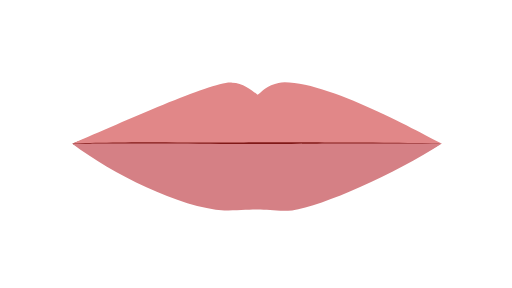
t = 0.00 s
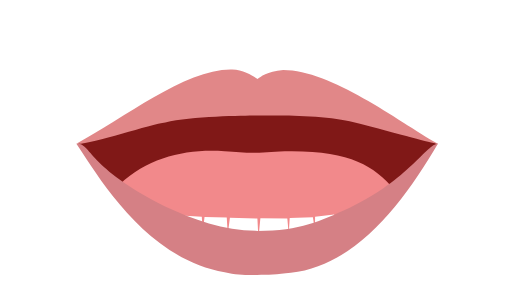
t = 1.79 s
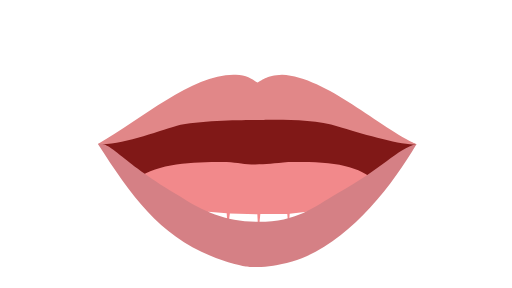
t = 3.21 s
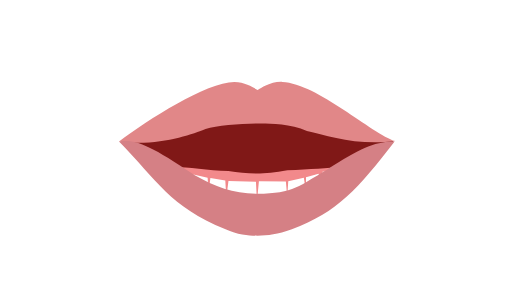
t = 5.00 s
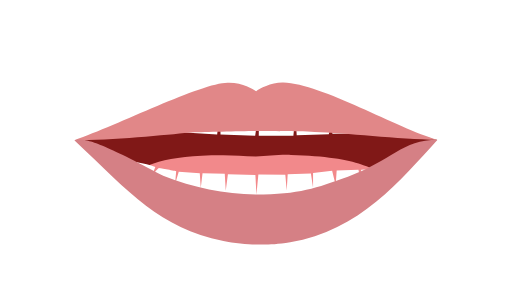
t = 6.79 s
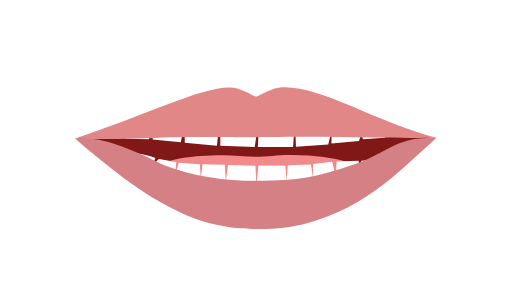
t = 8.21 s

The animated SVG that drew these frames (rendered in a browser with its animation timeline set to each time). Animation: 6 SMIL elements (animate=6); frames cover the first 8.21 s, repeats indefinitely.

<?xml version="1.0" encoding="UTF-8"?>
<!--Animatation of all 21 mouth shapes in a single svg file-->
<!--Multiple shapes require the values attribute where each vector ends off with a ';'-->
<svg id="viseme_01" xmlns="http://www.w3.org/2000/svg" version="1.1" xmlns:xlink="http://www.w3.org/1999/xlink" x="0px" y="0px"
viewBox="0 0 1920 1080">
    <path id="Inner_Mouth" data-name="Inner Mouth" fill="#801817">
        <animate 
        attributeName="d"
        values="M271.38,539.02c18.83-3.61,304.45-136.48,672.5-136.48s647.12,134.29,709.9,135.24c-57.17,38.61-369.63,199.09-689.95,199.09-276.11,0-605.83-149.77-692.46-197.84Z;
        M293.16,539.68c15.9-8.39,304.71-158.04,672.77-158.04s614.64,137.87,674.46,156.92c-49.1,47.51-365.38,407.85-685.7,407.85-276.11,0-555.57-290.04-661.53-406.72Z;
        M286.24,540.31c42.25-12.25,315.1-161.41,683.15-161.41s614.11,143.46,673.93,162.5c-49.1,47.51-364.85,402.26-685.17,402.26-276.11,0-565.96-286.67-671.92-403.35Z;
        M626.96,541.68c6.98-5.09,182.54-121.97,344.16-121.97s314.81,108.73,341.08,120.28c-21.56,28.81-205.35,222.18-346.01,222.18-121.25,0-292.7-149.74-339.23-220.5Z;
        M294,523.3c107.23-22.98,303.83-145.25,671.88-145.25s573.86,135.7,674.71,141.77c-49.1,47.51-366.78,366.54-687.1,366.54-276.11,0-523.15-269.11-659.49-363.06Z;
        M288.57,527.01c30.64-7.83,303.15-135.08,671.2-135.08s619.44,125.41,678.5,133.98c-57.17,38.61-356.03,340.41-676.35,340.41-276.11,0-594.03-286.53-673.35-339.3Z;
        M289.45,517.21c115.64-19.44,304.71-137.16,672.77-137.16s544.83,116.7,658.7,135.08c-61.79,43.67-362.91,283.4-683.23,283.4-276.11,0-516.77-187.4-648.23-281.32Z;
        M621.59,519.04c6.98-5.09,175.27-123.85,336.89-123.85s301.7,112.48,327.97,124.03c-21.56,28.81-192.24,218.43-332.9,218.43-121.25,0-285.43-147.85-331.96-218.61Z;
        M444,520.48c30.64-7.83,146.52-139.72,514.57-139.72s460.77,139.42,523.55,140.37c-57.17,38.61-201.76,301.28-522.08,301.28-276.11,0-387.71-221.24-516.05-301.92Z;
        M284.69,526.4c15.9-8.39,300.2-178.47,668.25-178.47s658.08,176.28,678.98,177.35c-10.96,11.08-253.65,431.98-677.33,425.97-423.69-6.01-657.02-409.08-669.89-424.84Z;
        M617.38,518.45c6.98-5.09,182.54-121.97,344.16-121.97s314.81,108.73,341.08,120.28c-21.56,28.81-205.35,222.18-346.01,222.18-121.25,0-292.7-149.74-339.23-220.5Z;
        M278.8,525.25c113.82-21.51,306.16-177.85,674.21-177.85s617.11,166.69,686.76,176.39c-38.35,36.01-261.43,432.93-685.11,426.92-423.69-6.01-653.27-405.78-675.86-425.46Z;
        M283.37,523.08c113.82-21.51,342.61-162.9,710.66-162.9s571.35,153.03,641,162.73c-38.35,36.01-215.63,258.52-639.32,252.51-423.69-6.01-666.97-230.67-712.34-252.34Z;
        M606.97,511.28c7.29-5.31,190.5-127.28,359.17-127.28s328.54,113.48,355.95,125.53c-22.5,30.06-214.3,231.87-361.1,231.87-126.54,0-305.46-156.28-354.02-230.11Z;
        M385.58,488.19c30.64-7.83,208.82-134.89,576.87-134.89s493.11,129.69,555.89,130.63c-57.17,38.61-235.57,311.01-555.89,311.01-276.11,0-448.53-226.07-576.87-306.76Z;
        M297.53,492.37c130.98-18.13,292.47-109.75,660.52-109.75s609.22,114.05,630.11,115.11c-10.96,11.08-197.2,225.84-620.89,219.83-423.69-6.01-591.88-185.62-669.75-225.19Z;
        M626.6,524.88c6.98-5.09,175.27-123.85,336.89-123.85s301.7,112.48,327.97,124.03c-21.56,28.81-192.24,218.43-332.9,218.43-121.25,0-285.43-147.85-331.96-218.61Z;
        M274.69,521.84c30.64-7.83,319.3-135.08,687.35-135.08s619.44,125.41,678.5,133.98c-57.17,38.61-356.03,340.41-676.35,340.41-276.11,0-610.18-286.54-689.5-339.31Z;
        M273.58,505.49c29.99-3.37,324.03-77.01,684.35-77.01s597.76,76.97,655.58,80.66c-55.97,16.64-338.97,141.34-652.56,141.34-270.3,0-609.72-122.26-687.37-144.99Z;
        M302.95,539.74c30.64-7.83,289.82-128.89,657.87-128.89s617.11,120.69,679.89,121.63c-57.17,38.61-359.57,320.01-679.89,320.01-276.11,0-529.53-232.07-657.87-312.76Z;
        M264.2,519.04c113.82-21.51,327.34-178.39,695.39-178.39s631.11,167.69,700.76,177.39c-38.35,36.01-275.43,431.93-699.11,425.92-423.69-6.01-674.45-405.25-697.04-424.92Z;
        M254.45,543.21c92.94-16.34,339.05-88.85,707.11-88.85s638.43,75.06,710.43,89.16c-43.4,14.73-285.1,183.88-708.78,181.18-423.69-2.69-686.16-172.68-708.75-181.5Z"
        dur="30s"
        keyTimes="0;0.0476;0.0952;0.1429;0.1905;0.2381;0.2857;0.3333;0.3810;0.4286;0.4762;0.5238;0.5714;0.6190;0.6667;0.7143;0.7619;0.8095;0.8571;0.9048;0.9524;1"
        keySplines="0.5 0 0.5 1; 0.5 0 0.5 1; 0.5 0 0.5 1; 0.5 0 0.5 1; 0.5 0 0.5 1; 0.5 0 0.5 1; 0.5 0 0.5 1; 0.5 0 0.5 1; 0.5 0 0.5 1; 0.5 0 0.5 1; 0.5 0 0.5 1; 0.5 0 0.5 1; 0.5 0 0.5 1; 0.5 0 0.5 1; 0.5 0 0.5 1; 0.5 0 0.5 1; 0.5 0 0.5 1; 0.5 0 0.5 1; 0.5 0 0.5 1; 0.5 0 0.5 1; 0.5 0 0.5 1;"
        repeatCount="indefinite"
        fill="freeze"
        />
    </path>
    <path id="Tongue" data-name="Tongue" fill="#f2898b">
        <animate 
        attributeName="d"
        values="M471.71,620.3c71.18-51.16,151.79-58.27,369.96-57.62,41.87.13,77.79,4.43,122.4,4.43s76.83-7.2,131.38-5.79c260.43,6.73,303.4,15.15,366.64,58.98-52.12,36.8-315.43,153.6-498.02,151.66-182.6-1.94-469.13-125.02-492.36-151.66Z;
        M449.09,689.8c119.04-110.2,253.68-137.96,392.43-125.02,41.69,3.89,69.26,4.99,113.87,4.99s76.81-5.46,131.38-5.79c225.87-1.34,317.02,56.12,390.23,141.91-52.12,36.8-331.2,215.64-513.79,213.7-182.6-1.94-490.89-203.15-514.13-229.79Z;
        M446.96,696.4c84.77-82.72,246.64-122.55,396.26-122.45,47.51.03,68.79,7.92,113.4,7.92s76.81-5.46,131.38-5.79c225.87-1.34,317.02,56.12,390.23,141.91-52.12,36.8-331.2,215.64-513.79,213.7-182.6-1.94-494.25-208.65-517.48-235.29Z;
        M681.34,623.64c18.38-17.62,162.79,75.98,187.66,84.38,29.87,10.09,62.06,14.04,88.57,14.04s60.8-.37,101.39-18.76c37.51-16.98,170.04-104.94,184.74-83.63-47.49,40.73-104.78,183.62-287.37,181.68-182.6-1.94-251.74-151.06-274.98-177.7Z;
        M474.6,662.21c71.18-51.16,150.71-87.56,368.88-86.9,41.87.13,77.79,4.43,122.4,4.43s76.83-7.2,131.38-5.79c260.43,6.73,318.24,55.06,381.49,98.89-52.12,36.8-306.39,208.15-488.98,206.21-182.6-1.94-491.95-190.2-515.18-216.84Z;
        M466.19,671.54c71.18-51.16,150.71-87.56,368.88-86.9,41.87.13,77.79,4.43,122.4,4.43s76.83-7.2,131.38-5.79c260.43,6.73,318.24,55.06,381.49,98.89-52.12,36.8-306.39,208.15-488.98,206.21-182.6-1.94-491.95-190.2-515.18-216.84Z;
        M576.45,633.53c71.18-51.16,190.98-50.38,252.17-51.91,41.86-1.05,88.26,5.62,132.87,5.62s76.81-7.15,131.38-7.15c168,0,229.28,35.23,300.77,68.94-52.12,36.8-249.56,145.18-432.15,143.24-182.6-1.94-361.81-132.09-385.04-158.73Z;
        M680.85,568.21c18.38-17.62,162.79,75.98,187.66,84.38,29.87,10.09,62.06,14.04,88.57,14.04s60.8-.37,101.39-18.76c37.51-16.98,170.04-104.94,184.74-83.63-47.49,40.73-104.78,183.62-287.37,181.68-182.6-1.94-251.74-151.06-274.98-177.7Z;
        M612,654.4c67.07-65.45,149.91-97.44,267.98-106.08,36.77-2.69,51.43-2.05,86.73-2.05s57.62-.07,102.21,3.58c178.12,14.58,178.04,64.34,244.43,129.02-41.24,29.12-196.47,127.32-340.94,125.79-144.48-1.53-342.02-129.19-360.4-150.26Z;
        M439.87,674.29c106.15-89.72,263.77-121.72,403.34-118.34,51.42,1.24,72.21,8.37,120.85,8.37s94.98-10.04,143.66-8.35c231.27,8.01,278.48,58.97,369.96,148.1-56.83,40.13-306.71,221.55-505.8,219.44-199.1-2.12-506.68-220.16-532.01-249.21Z;
        M684.02,597.85c18.38-17.62,162.79,75.98,187.66,84.38,29.87,10.09,62.06,14.04,88.57,14.04s60.8-.37,101.39-18.76c37.51-16.98,170.04-104.94,184.74-83.63-47.49,40.73-104.78,183.62-287.37,181.68-182.6-1.94-251.74-151.06-274.98-177.7Z;
        M453.09,662.19c71.18-51.16,160.72-107.44,378.89-106.78,41.87.13,87.43,8.36,132.04,8.36s80.39-8.36,131.79-8.37c260.51-.03,303.03,84.4,366.27,128.23-52.12,36.8-308.11,252.66-490.7,250.72-182.6-1.94-463.15-202.72-518.3-272.17Z;
        M554.7,630.79c49.79-54.13,242.56-55.46,301.45-54.34,42.72.81,67.21,8.35,102.51,8.35s118.47-8.35,145.68-8.35c144.83,0,250.03,24.47,296.49,66.34-41.24,29.12-292,201.94-436.47,200.4-144.48-1.53-391.27-191.33-409.66-212.4Z;
        M694.98,606.2c27.38-19.92,130.62-92.37,168.32-108.77,30.16-13.13,62.54-19.74,89.05-19.74s59.69,2.36,101.39,18.07c47.35,17.84,148.91,105.31,163.6,126.61-47.49,40.73-83.65,127.26-266.24,125.32-182.6-1.94-232.88-114.84-256.12-141.48Z;
        M536.32,594.9c67.07-65.45,217.42-129.6,335.49-138.24,36.77-2.69,56.62,0,91.91,0s66.16,1.39,110.81,4.34c131.23,8.68,267.06,92.94,338.81,154.98-41.24,29.12-302.08,142.47-446.55,140.94-144.48-1.53-412.08-140.94-430.47-162.01Z;
        M493.16,566.19c94.74-79.44,275.16-91.9,355.16-91.57,36.86.15,83.17,11.91,118.47,11.91s54.66-8.71,99.41-8.43c110.98.71,279.83-1.44,354.72,94.9-41.24,29.12-315.03,146.22-459.5,144.69-144.48-1.53-449.87-130.42-468.26-151.5Z;
        M713.45,533.5c27.38-19.92,130.62-92.37,168.32-108.77,30.16-13.13,62.54-19.74,89.05-19.74s59.69,2.36,101.39,18.07c47.35,17.84,148.91,105.31,163.6,126.61-47.49,40.73-83.65,127.26-266.24,125.32-182.6-1.94-232.88-114.84-256.12-141.48Z;
        M488.17,590.44c-7-61.01,216.19-70.09,287.13-75.82,54.34-4.39,144.06-4.6,191.49-4.6s99.5,2.49,174.13,11.74c84.73,10.51,286.98,26.04,289.48,78.55,0,48.59-157.13,74.57-483.88,73.42-326.77-1.14-453.08-44.23-458.34-83.31Z;
        M464.91,572.82c71.18-51.16,151.79-2.27,369.96-1.62,41.87.13,77.79,4.43,122.4,4.43s76.83-7.2,131.38-5.79c260.43,6.73,303.4-40.85,366.64,2.98-52.12,36.8-315.43,99.6-498.02,97.66-182.6-1.94-469.13-71.02-492.36-97.66Z;
        M535.84,635.45c67.07-65.45,217.42-129.6,335.49-138.24,36.77-2.69,56.62,0,91.91,0s66.16,1.39,110.81,4.34c131.23,8.68,267.06,92.94,338.81,154.98-41.24,29.12-302.08,142.47-446.55,140.94-144.48-1.53-412.08-140.94-430.47-162.01Z;
        M503.66,688.45c71.18-51.16,118-197.3,334.89-215.78,41.72-3.55,87.43,8.36,132.04,8.36s80.73-14.28,131.79-8.37c259.72,30.04,271.03,184.4,334.27,228.23-52.12,36.8-276.11,228.66-458.7,226.72-182.6-1.94-419.15-169.72-474.3-239.17Z;
        M471.71,620.3c71.18-51.16,151.79-58.27,369.96-57.62,41.87.13,77.79,4.43,122.4,4.43s76.83-7.2,131.38-5.79c260.43,6.73,303.4,15.15,366.64,58.98-52.12,36.8-315.43,153.6-498.02,151.66-182.6-1.94-469.13-125.02-492.36-151.66Z"
        dur="30s"
        keyTimes="0;0.0476;0.0952;0.1429;0.1905;0.2381;0.2857;0.3333;0.3810;0.4286;0.4762;0.5238;0.5714;0.6190;0.6667;0.7143;0.7619;0.8095;0.8571;0.9048;0.9524;1"
        keySplines="0.5 0 0.5 1; 0.5 0 0.5 1; 0.5 0 0.5 1; 0.5 0 0.5 1; 0.5 0 0.5 1; 0.5 0 0.5 1; 0.5 0 0.5 1; 0.5 0 0.5 1; 0.5 0 0.5 1; 0.5 0 0.5 1; 0.5 0 0.5 1; 0.5 0 0.5 1; 0.5 0 0.5 1; 0.5 0 0.5 1; 0.5 0 0.5 1; 0.5 0 0.5 1; 0.5 0 0.5 1; 0.5 0 0.5 1; 0.5 0 0.5 1; 0.5 0 0.5 1; 0.5 0 0.5 1;"
        repeatCount="indefinite"
        fill="freeze"/>
    </path>
    <path id="Lower_Teeth" data-name="Lower Teeth" fill="#FFF">
        <animate 
        attributeName="d"
        values="M519.21,558.26c25.7,5.11,49.19,10.04,69.11,17.7-6.3,15.57-11.37,27.47-13.62,36.09,11.37-14.32,14.1-21.44,26.72-31.66,3.21.12,65.01,11.73,65.01,11.73l-4.24,48.52,13.83-46.34,78.92,5.08,3.69,55.2,6.64-54.47,83.34,1.45,3.69,63.91,8.11-62.46,103.08,2.91,3.85,73.36,7.32-74.81,101.09.72,5.16,58.83,3.69-60.28,87.02-2.9,8.11,53.02v-55.2l71.54-7.99,13.28,53.74,3.69-55.2,81.87-2.18,5.9,33.05,4.43-33.77,58.27-3.63s5.91,15,11.6,34.6c-201.11,94.15-319.22,139.7-462.57,139.7-143.35,0-290.24-61.11-468.62-160.71,10.64-17.52,20.09-38.01,20.09-38.01Z;
        M520.67,766.75c25.7,5.11,49.19,10.04,69.11,17.7-6.3,15.57-11.37,27.47-13.62,36.09,11.37-14.32,14.1-21.44,26.72-31.66,3.21.12,65.01,11.73,65.01,11.73l-4.24,48.52,13.83-46.34,78.92,5.08,3.69,55.2,6.64-54.47,83.34,1.45,3.69,63.91,8.11-62.46,103.08,2.91,3.85,73.36,7.32-74.81,101.09.72,5.16,58.83,3.69-60.28,87.02-2.9,8.11,53.02v-55.2l71.54-7.99,13.28,53.74,3.69-55.2,81.87-2.18,5.9,33.05,4.43-33.77,58.27-3.63s5.91,15,11.6,34.6c-201.11,94.15-319.22,139.7-462.57,139.7-143.35,0-290.24-61.11-468.62-160.71,10.64-17.52,20.09-38.01,20.09-38.01Z;
        M521.82,788.07c25.7,5.11,49.19,10.04,69.11,17.7-6.3,15.57-11.37,27.47-13.62,36.09,11.37-14.32,14.1-21.44,26.72-31.66,3.21.12,65.01,11.73,65.01,11.73l-4.24,48.52,13.83-46.34,78.92,5.08,3.69,55.2,6.64-54.47,83.34,1.45,3.69,63.91,8.11-62.46,103.08,2.91,3.85,73.36,7.32-74.81,101.09.72,5.16,58.83,3.69-60.28,87.02-2.9,8.11,53.02v-55.2l71.54-7.99,13.28,53.74,3.69-55.2,81.87-2.18,5.9,33.05,4.43-33.77,58.27-3.63s1.41-.31,7.11,19.3c-201.11,94.15-314.72,155-458.07,155-143.35,0-279.93-67.66-458.31-167.26,10.64-17.52,9.77-31.46,9.77-31.46Z;
        M710.7,624.15c19.66,12.51,14.04,9.96,29.19,22.04-6.3,15.57-9.67,21.85-11.92,30.47,11.37-14.32,12.4-15.82,25.03-26.04,3.21.12,18.21,11.57,18.21,11.57l-4.24,48.52,13.83-46.34,27.18,19.78,3.69,55.2,6.64-54.47,28.64,17.99,3.69,63.91,8.11-62.46,103.08,2.91,3.85,73.36,7.32-74.81,101.09.72,5.16,58.83,3.69-60.28,29.95-23.07,8.11,53.02v-55.2l22.98-17.1,8.57,42.07,3.69-55.2,22.61-15.37,5.9,33.05,4.43-33.77,28.89-14.08s1.41-.31,7.11,19.3c-56.17,76.21-115.74,171.72-259.09,171.72-143.35,0-180.5-61.48-274.02-158.45,10.64-17.52,18.64-27.83,18.64-27.83Z;
        M513.45,608.26c25.7,5.11,49.19,10.04,69.11,17.7-6.3,15.57-11.37,27.47-13.62,36.09,11.37-14.32,14.1-21.44,26.72-31.66,3.21.12,65.01,11.73,65.01,11.73l-4.24,48.52,13.83-46.34,78.92,5.08,3.69,55.2,6.64-54.47,83.34,1.45,3.69,63.91,8.11-62.46,103.08,2.91,3.85,73.36,7.32-74.81,101.09.72,5.16,58.83,3.69-60.28,87.02-2.9,8.11,53.02v-55.2l71.54-7.99,13.28,53.74,3.69-55.2,81.87-2.18,5.9,33.05,4.43-33.77,58.27-3.63s5.91,15,11.6,34.6c-201.11,94.15-319.22,139.7-462.57,139.7-143.35,0-290.24-61.11-468.62-160.71,10.64-17.52,20.09-38.01,20.09-38.01Z;
        M513.45,608.26c25.7,5.11,49.19,10.04,69.11,17.7-6.3,15.57-11.37,27.47-13.62,36.09,11.37-14.32,14.1-21.44,26.72-31.66,3.21.12,65.01,11.73,65.01,11.73l-4.24,48.52,13.83-46.34,78.92,5.08,3.69,55.2,6.64-54.47,83.34,1.45,3.69,63.91,8.11-62.46,103.08,2.91,3.85,73.36,7.32-74.81,101.09.72,5.16,58.83,3.69-60.28,87.02-2.9,8.11,53.02v-55.2l71.54-7.99,13.28,53.74,3.69-55.2,81.87-2.18,5.9,33.05,4.43-33.77,58.27-3.63s5.91,15,11.6,34.6c-201.11,94.15-319.22,139.7-462.57,139.7-143.35,0-290.24-61.11-468.62-160.71,10.64-17.52,20.09-38.01,20.09-38.01Z;
        M513.62,563.07c25.7,5.11,49.19,10.04,69.11,17.7-6.3,15.57-11.37,27.47-13.62,36.09,11.37-14.32,14.1-21.44,26.72-31.66,3.21.12,65.01,11.73,65.01,11.73l-4.24,48.52,13.83-46.34,78.92,5.08,3.69,55.2,6.64-54.47,83.34,1.45,3.69,63.91,8.11-62.46,103.08,2.91,3.85,73.36,7.32-74.81,101.09.72,5.16,58.83,3.69-60.28,87.02-2.9,8.11,53.02v-55.2l71.54-7.99,13.28,53.74,3.69-55.2,81.87-2.18,5.9,33.05,4.43-33.77,58.27-3.63s5.91,15,11.6,34.6c-201.11,94.15-319.22,139.7-462.57,139.7-143.35,0-290.24-61.11-468.62-160.71,10.64-17.52,20.09-38.01,20.09-38.01Z;
        M713.06,563.16c19.66,12.51,14.04,9.96,29.19,22.04-6.3,15.57-9.67,21.85-11.92,30.47,11.37-14.32,12.4-15.82,25.03-26.04,3.21.12,18.21,11.57,18.21,11.57l-4.24,48.52,13.83-46.34,27.18,19.78,3.69,55.2,6.64-54.47,28.64,17.99,3.69,63.91,8.11-62.46,103.08,2.91,3.85,73.36,7.32-74.81,101.09.72,5.16,58.83,3.69-60.28,29.95-23.07,8.11,53.02v-55.2l22.98-17.1,8.57,42.07,3.69-55.2,22.61-15.37,5.9,33.05,4.43-33.77,28.89-14.08s1.41-.31,7.11,19.3c-56.17,76.21-115.74,171.72-259.09,171.72-143.35,0-180.5-61.48-274.02-158.45,10.64-17.52,18.64-27.83,18.64-27.83Z;
        M606.89,635.5c25.7,5.11,30.64,12.26,50.55,19.91-6.3,15.57-8.47,30.7-10.72,39.32,11.37-14.32,22.61-27.57,35.23-37.79,3.21.12,47.49,17.36,47.49,17.36l-19.4,47.49,25.53-46.47,41.87,14.81-7.15,51.06,22.98-50.55,49.02,5.09,3.69,63.91,8.11-62.46,103.08,22.01,3.85,73.36,7.32-74.81,99.82-1.16,5.16,58.83,3.69-60.28,88.29-20.12,8.11,53.02v-55.2l49.82-15.98,17.87,45.96-7.15-51.06,33.7-19.31,18.89,34.63-13.79-37.79,34.72-16.85s26.98,24.82,32.68,44.43c-201.11,94.15-235.39,154.46-378.74,154.47-143.35,0-207.31-62.64-385.68-162.24,10.64-17.52,31.15-33.59,31.15-33.59Z;
        M515.18,788.96c25.7,5.11,49.19,10.04,69.11,17.7-6.3,15.57-11.37,27.47-13.62,36.09,11.37-14.32,14.1-21.44,26.72-31.66,3.21.12,65.01,11.73,65.01,11.73l-4.24,48.52,13.83-46.34,78.92,5.08,3.69,55.2,6.64-54.47,83.34,1.45,3.69,63.91,8.11-62.46,103.08,2.91,3.85,73.36,7.32-74.81,101.09.72,5.16,58.83,3.69-60.28,87.02-2.9,8.11,53.02v-55.2l71.54-7.99,13.28,53.74,3.69-55.2,81.87-2.18,5.9,33.05,4.43-33.77,58.27-3.63s-25.78,9.91-20.08,29.51c-201.11,94.15-287.53,144.79-430.89,144.79-143.35,0-279.93-67.66-458.31-167.26,10.64-17.52,9.77-31.46,9.77-31.46Z;
        M711.28,602.11c19.66,12.51,14.04,9.96,29.19,22.04-6.3,15.57-9.67,21.85-11.92,30.47,11.37-14.32,12.4-15.82,25.03-26.04,3.21.12,18.21,11.57,18.21,11.57l-4.24,48.52,13.83-46.34,27.18,19.78,3.69,55.2,6.64-54.47,28.64,17.99,3.69,63.91,8.11-62.46,103.08,2.91,3.85,73.36,7.32-74.81,101.09.72,5.16,58.83,3.69-60.28,29.95-23.07,8.11,53.02v-55.2l22.98-17.1,8.57,42.07,3.69-55.2,22.61-15.37,5.9,33.05,4.43-33.77,28.89-14.08s1.41-.31,7.11,19.3c-56.17,76.21-115.74,171.72-259.09,171.72-143.35,0-180.5-61.48-274.02-158.45,10.64-17.52,18.64-27.83,18.64-27.83Z;
        M515.25,772.34c25.7,5.11,49.19,10.04,69.11,17.7-6.3,15.57-11.37,27.47-13.62,36.09,11.37-14.32,14.1-21.44,26.72-31.66,3.21.12,65.01,11.73,65.01,11.73l-4.24,48.52,13.83-46.34,78.92,5.08,3.69,55.2,6.64-54.47,83.34,1.45,3.69,63.91,8.11-62.46,103.08,2.91,3.85,73.36,7.32-74.81,101.09.72,5.16,58.83,3.69-60.28,87.02-2.9,8.11,53.02v-55.2l71.54-7.99,13.28,53.74,3.69-55.2,81.87-2.18,5.9,33.05,4.43-33.77,58.27-3.63s-25.78,9.91-20.08,29.51c-201.11,94.15-287.53,144.79-430.89,144.79-143.35,0-279.93-67.66-458.31-167.26,10.64-17.52,9.77-31.46,9.77-31.46Z;
        M517.34,594.24c25.7,5.11,49.19,10.04,69.11,17.7-6.3,15.57-11.37,27.47-13.62,36.09,11.37-14.32,14.1-21.44,26.72-31.66,3.21.12,65.01,11.73,65.01,11.73l-4.24,48.52,13.83-46.34,78.92,5.08,3.69,55.2,6.64-54.47,83.34,1.45,3.69,63.91,8.11-62.46,103.08,2.91,3.85,73.36,7.32-74.81,101.09.72,5.16,58.83,3.69-60.28,87.02-2.9,8.11,53.02v-55.2l76.7-7.5,8.12,53.25,2.2-52.88,83.36-4.5,5.9,33.05,4.43-33.77,58.27-3.63s-25.78,9.91-20.08,29.51c-201.11,94.15-287.53,144.79-430.89,144.79-143.35,0-279.93-67.66-458.31-167.26,10.64-17.52,9.77-31.46,9.77-31.46Z;
        M713.62,630.09c19.66,12.51,14.04,9.96,29.19,22.04-6.3,15.57-9.67,21.85-11.92,30.47,11.37-14.32,12.4-15.82,25.03-26.04,3.21.12,18.21,11.57,18.21,11.57l-4.24,48.52,13.83-46.34,27.18,19.78,3.69,55.2,6.64-54.47,28.64,17.99,3.69,63.91,8.11-62.46,103.08,2.91,3.85,73.36,7.32-74.81,101.09.72,5.16,58.83,3.69-60.28,29.95-23.07,8.11,53.02v-55.2l22.98-17.1,8.57,42.07,3.69-55.2,22.61-15.37,5.9,33.05,4.43-33.77,28.89-14.08s1.41-.31,7.11,19.3c-56.17,76.21-115.74,171.72-259.09,171.72-143.35,0-180.5-61.48-274.02-158.45,10.64-17.52,18.64-27.83,18.64-27.83Z;
        M512.05,549.97c25.7,5.11,49.19,10.04,69.11,17.7-6.3,15.57-11.37,27.47-13.62,36.09,11.37-14.32,14.1-21.44,26.72-31.66,3.21.12,65.01,11.73,65.01,11.73l-4.24,48.52,13.83-46.34,78.92,5.08,3.69,55.2,6.64-54.47,83.34,1.45,3.69,63.91,8.11-62.46,103.08,2.91,3.85,73.36,7.32-74.81,101.09.72,5.16,58.83,3.69-60.28,87.02-2.9,8.11,53.02v-55.2l77.84-6.89,6.98,52.64,1.7-53.66,83.86-3.72,5.9,33.05,4.43-33.77,58.27-3.63s5.91,15,11.6,34.6c-201.11,94.15-319.22,139.7-462.57,139.7-143.35,0-290.24-61.11-468.62-160.71,10.64-17.52,20.09-38.01,20.09-38.01Z;
        M515.91,523.01c25.7,5.11,37.28,9,57.19,16.66-1.02,16.36,1.19,21.7-1.07,30.32,4.64-13.76,3.79-13.27,10.17-27.61,3.21.12,81.56,7.68,81.56,7.68l6.36,49.55,3.23-47.37,78.92,5.08,3.69,55.2,6.64-54.47,83.34,1.45,3.69,63.91,8.11-62.46,103.08,2.91,3.85,73.36,7.32-74.81,101.09.72,5.16,58.83,3.69-60.28,87.02-2.9,8.11,53.02v-55.2l71.54-7.99,13.28,53.74,3.69-55.2,81.87-2.18,5.9,33.05,4.43-33.77,73.37-21.75s-40.88,28.03-35.18,47.63c-201.11,94.15-287.53,144.79-430.89,144.79-143.35,0-279.93-67.66-458.31-167.26,8.16-17.39,9.14-24.65,9.14-24.65Z;
        M663.63,527.67c9.88,2.36,15.83,3.88,22.64,5.5-1.02,16.36,1.19,21.7-1.07,30.32,4.64-13.76,3.79-13.27,10.17-27.61,3.21.12,16.72,2.45,16.72,2.45l6.36,49.55,3.23-47.37,23.07,5.08,3.69,55.2,6.64-54.47,83.34,1.45,3.69,63.91,8.11-62.46,103.08,2.91,3.85,73.36,7.32-74.81,101.09.72,5.16,58.83,3.69-60.28,87.02-2.9,8.11,53.02v-55.2l28.75-2.57,7.24,54.41,3.69-55.2,22.11,4.72,5.9,33.05,4.43-33.77,22.82-9.96s-1.53,15.32-2.04,36.7c-35.23,43.47-161.53,130.94-304.88,130.94-143.35,0-124.69-51.27-303.07-150.87,8.16-17.39,9.14-24.65,9.14-24.65Z;
        M515.91,622.75c27.54,6.32,47.7,11.28,70.15,15.8-6.11,15.15-9.7,24.73-11.95,33.35,9-10.33,14.92-20.25,25.85-30.89,3.21.12,65.1,11.58,65.1,11.58l-3.13,41.52,12.72-39.34,78.92,5.08,3.69,55.2,6.64-54.47,83.34,1.45,3.69,63.91,8.11-62.46,103.08,2.91,3.85,73.36,7.32-74.81,101.09.72,5.16,58.83,3.69-60.28,87.02-2.9,8.11,53.02v-55.2l77.58-8.66,7.24,54.41,3.69-55.2,81.87-2.18,5.9,33.05,4.43-33.77,73.37-21.75s7.97,21.31,13.67,40.91c-201.11,94.15-336.38,151.51-479.73,151.51-143.35,0-285.38-69.96-463.76-169.55,8.16-17.39,13.3-25.14,13.3-25.14Z;
        M506.41,535.71c27.54,4.56,47.7,8.15,70.15,11.41-6.11,10.94-9.7,17.86-11.95,24.08,9-7.46,14.92-14.62,25.85-22.31,3.21.09,65.1,8.36,65.1,8.36l-3.13,29.98,12.72-28.41,78.92,3.67,3.69,39.86,6.64-39.33,83.34,1.05,3.69,46.15,8.11-45.1,103.08,2.1,3.85,52.97,7.32-54.02,101.09.52,5.16,42.48,3.69-43.53,87.02-2.09,8.11,38.29v-39.86l77.58-6.26,7.24,39.29,3.69-39.86,81.87-1.57,5.9,23.87,4.43-24.38,73.37-15.71s7.97,15.39,13.67,29.54c-201.11,67.99-336.38,109.4-479.73,109.4-143.35,0-285.38-50.52-463.76-122.43,8.16-12.56,13.3-18.16,13.3-18.16Z;
        M509.04,621.23c27.54,6.32,47.7,11.28,70.15,15.8-6.11,15.15-9.7,24.73-11.95,33.35,9-10.33,14.92-20.25,25.85-30.89,3.21.12,65.1,11.58,65.1,11.58l-3.13,41.52,12.72-39.34,78.92,5.08,3.69,55.2,6.64-54.47,83.34,1.45,3.69,63.91,8.11-62.46,103.08,2.91,3.85,73.36,7.32-74.81,101.09.72,5.16,58.83,3.69-60.28,87.02-2.9,8.11,53.02v-55.2l77.58-8.66,7.24,54.41,3.69-55.2,81.87-2.18,5.9,33.05,4.43-33.77,73.37-21.75s7.97,21.31,13.67,40.91c-201.11,94.15-336.38,151.51-479.73,151.51-143.35,0-285.38-69.96-463.76-169.55,8.16-17.39,13.3-25.14,13.3-25.14Z;
        M520.37,735.66c27.54,6.32,47.7,11.28,70.15,15.8-6.11,15.15-9.7,24.73-11.95,33.35,9-10.33,14.92-20.25,25.85-30.89,3.21.12,65.1,11.58,65.1,11.58l-3.13,41.52,12.72-39.34,78.92,5.08,3.69,55.2,6.64-54.47,83.34,1.45,3.69,63.91,8.11-62.46,103.08,2.91,3.85,73.36,7.32-74.81,101.09.72,5.16,58.83,3.69-60.28,87.02-2.9,8.11,53.02v-55.2l77.58-8.66,7.24,54.41,3.69-55.2,81.87-2.18,5.9,33.05,4.43-33.77,73.37-21.75s7.97,21.31,13.67,40.91c-201.11,94.15-336.38,151.51-479.73,151.51-143.35,0-285.38-69.96-463.76-169.55,8.16-17.39,13.3-25.14,13.3-25.14Z;
        M519.21,558.26c25.7,5.11,49.19,10.04,69.11,17.7-6.3,15.57-11.37,27.47-13.62,36.09,11.37-14.32,14.1-21.44,26.72-31.66,3.21.12,65.01,11.73,65.01,11.73l-4.24,48.52,13.83-46.34,78.92,5.08,3.69,55.2,6.64-54.47,83.34,1.45,3.69,63.91,8.11-62.46,103.08,2.91,3.85,73.36,7.32-74.81,101.09.72,5.16,58.83,3.69-60.28,87.02-2.9,8.11,53.02v-55.2l71.54-7.99,13.28,53.74,3.69-55.2,81.87-2.18,5.9,33.05,4.43-33.77,58.27-3.63s5.91,15,11.6,34.6c-201.11,94.15-319.22,139.7-462.57,139.7-143.35,0-290.24-61.11-468.62-160.71,10.64-17.52,20.09-38.01,20.09-38.01Z"
        dur="30s"
        keyTimes="0;0.0476;0.0952;0.1429;0.1905;0.2381;0.2857;0.3333;0.3810;0.4286;0.4762;0.5238;0.5714;0.6190;0.6667;0.7143;0.7619;0.8095;0.8571;0.9048;0.9524;1"
        keySplines="0.5 0 0.5 1; 0.5 0 0.5 1; 0.5 0 0.5 1; 0.5 0 0.5 1; 0.5 0 0.5 1; 0.5 0 0.5 1; 0.5 0 0.5 1; 0.5 0 0.5 1; 0.5 0 0.5 1; 0.5 0 0.5 1; 0.5 0 0.5 1; 0.5 0 0.5 1; 0.5 0 0.5 1; 0.5 0 0.5 1; 0.5 0 0.5 1; 0.5 0 0.5 1; 0.5 0 0.5 1; 0.5 0 0.5 1; 0.5 0 0.5 1; 0.5 0 0.5 1; 0.5 0 0.5 1;"
        repeatCount="indefinite"
        fill="freeze"/>
    </path>
    <path id="Upper_teeth" data-name="Upper teeth" fill="#FFF">
        <animate 
        attributeName="d"
        values="M473.51,523.54l88.15-10.79,17.7-38.74-1.18,37.53,105.76-27.81,13.77-32.92,4.92,32.93,120.95-5.23,7.86-49.39,3.93,49.39,132.75,4.84,9.5-55.2,8.67,55.2h124.42l10.82-55.2,5.42,51.09,118.81-6.13,9.14-25.91,10.81,26.48,94.06,29.32.83-23.43,25.61,24.31,85.6,18.7-10.03-41.94s-378.56-118.26-496.56-117.96c-107.26-3.74-461.59,111.06-491.7,120.18v40.67Z;
        M478.72,467.14l88.15-22.36,17.7-38.74-1.36,41.72,105.93-32,13.77-32.92,4.92,32.93,120.95-5.23,7.86-49.39,3.93,49.39,132.75,4.84,9.5-55.2,8.67,55.2h124.42l10.14-39.68,6.1,35.57,118.78,10.13,9.68-20.17,8.17,22.47,97.02,25.37,8.49-22.14,16.93,30.58,85.79,21.11-10.03-41.94s-378.56-102.72-496.56-102.42c-107.26-3.74-468.26,85.62-491.7,92.2v40.67Z;
        M475.09,485.8l88.15-22.36,17.7-38.74-1.36,41.72,105.93-32,13.77-32.92,4.92,32.93,120.95-5.23,7.86-49.39,3.93,49.39,132.75,4.84,9.5-55.2,8.67,55.2h124.42l10.14-39.68,6.1,35.57,118.78,10.13,9.68-20.17,8.17,22.47,97.02,25.37,8.49-22.14,16.93,30.58,85.79,21.11-10.03-41.94s-378.56-102.72-496.56-102.42c-107.26-3.74-468.26,85.62-491.7,92.2v40.67Z;
        M724.86,427.6l41.97-10.64,8.43-18.44-.65,19.86,50.44-15.23,6.56-15.67,2.34,15.68,57.59-2.49,3.74-23.52,1.87,23.52,63.2,2.3,4.52-26.28,4.13,26.28h59.24l4.83-18.89,2.9,16.94,56.55,4.82,4.61-9.6,3.89,10.7,46.19,12.08,4.04-10.54,8.06,14.56,40.85,10.05-4.78-19.97s-180.24-48.91-236.42-48.76c-51.07-1.78-222.95,40.76-234.11,43.9v19.36Z;
        M474.18,499.76l88.15-22.36,17.7-38.74-1.36,41.72,105.93-32,13.77-32.92,4.92,32.93,120.95-5.23,7.86-49.39,3.93,49.39,132.75,4.84,9.5-55.2,8.67,55.2h124.42l10.14-39.68,6.1,35.57,118.78,10.13,9.68-20.17,8.17,22.47,97.02,25.37,8.49-22.14,16.93,30.58,85.79,21.11-10.03-41.94s-378.56-102.72-496.56-102.42c-107.26-3.74-468.26,85.62-491.7,92.2v40.67Z;
        M465.78,517.84l88.41-11.35,17.44-49.74-1.45,44.68,105.55,10.69,14.25-78.56.56,80.09,120.51,10.94,12.66-112.72.1,112.72,129.19,4.74,16.89-118.43-5.14,119.09h131.74l7.15-94.98,3.91,93.78,121.02-8.39,13.45-57.3-1.54,53.57,103.15-9.7,8.69-24.47,14.04,12.77,78.89,8.43,8.78-16.3s-378.56-102.72-496.56-102.42c-107.26-3.74-468.26,85.62-491.7,92.2v40.67Z;
        M468.93,521.26l90.62,6.38,15.23-42.07-1.45,44.68,105.55,10.69,14.25-78.56.56,80.09,120.51,10.94,12.66-112.72.1,112.72,129.19,4.74,16.89-118.43-5.14,119.09h131.74l7.15-94.98,3.91,93.78,121.02-8.39,13.45-57.3-1.54,53.57,103.15-9.7,8.69-24.47,4.52,20.34,79.64-10.91,17.55-4.54s-378.56-102.72-496.56-102.42c-107.26-3.74-468.26,85.62-491.7,92.2v15.27Z;
        M723.22,454.15l41.97-10.64,8.43-18.44-.65,19.86,50.44-15.23,6.56-15.67,2.34,15.68,57.59-2.49,3.74-23.52,1.87,23.52,63.2,2.3,4.52-26.28,4.13,26.28h59.24l4.83-18.89,2.9,16.94,56.55,4.82,4.61-9.6,3.89,10.7,46.19,12.08,4.04-10.54,8.06,14.56,40.85,10.05-4.78-19.97s-180.24-48.91-236.42-48.76c-51.07-1.78-222.95,40.76-234.11,43.9v19.36Z;
        M490.83,504.85l76.6-20.43,5.11-20.43,10.95,17.17,101.39-33.51,4.09-24.51,13.28,17.36,108.65-27.04,7.86-49.39,3.93,49.39,132.75,4.84,9.5-55.2,8.67,55.2h124.42l10.14-39.68,6.1,35.57,85.34,27.33,23.7-20.55-1.85,25.17,60.87,19.89,19.4-26.55-2.04,29.62,87.83,34.72,21.45-42.89s-338.44-124.04-456.44-123.74c-107.26-3.74-438.25,139.63-461.69,146.21v21.45Z;
        M472.39,478.01l88.15-22.36,17.7-38.74-1.36,41.72,105.93-32,13.77-32.92,4.92,32.93,120.95-5.23,7.86-49.39,3.93,49.39,132.75,4.84,9.5-55.2,8.67,55.2h124.42l10.14-39.68,6.1,35.57,118.78,10.13,9.68-20.17,8.17,22.47,97.02,25.37,8.49-22.14,16.93,30.58,85.79,21.11-10.03-41.94s-378.56-102.72-496.56-102.42c-107.26-3.74-468.26,85.62-491.7,92.2v40.67Z;
        M722.91,421.01l41.97-10.64,8.43-18.44-.65,19.86,50.44-15.23,6.56-15.67,2.34,15.68,57.59-2.49,3.74-23.52,1.87,23.52,63.2,2.3,4.52-26.28,4.13,26.28h59.24l4.83-18.89,2.9,16.94,56.55,4.82,4.61-9.6,3.89,10.7,46.19,12.08,4.04-10.54,8.06,14.56,40.85,10.05-4.78-19.97s-180.24-48.91-236.42-48.76c-51.07-1.78-222.95,40.76-234.11,43.9v19.36Z;
        M471.39,478.38l88.15-22.36,17.7-38.74-1.36,41.72,105.93-32,13.77-32.92,4.92,32.93,120.95-5.23,7.86-49.39,3.93,49.39,132.75,4.84,9.5-55.2,8.67,55.2h124.42l10.14-39.68,6.1,35.57,118.78,10.13,9.68-20.17,8.17,22.47,97.02,25.37,8.49-22.14,16.93,30.58,85.79,21.11-10.03-41.94s-378.56-102.72-496.56-102.42c-107.26-3.74-468.26,85.62-491.7,92.2v40.67Z;
        M463.06,490.58l88.15-22.36,17.7-38.74-1.36,41.72,105.93-32,13.77-32.92,4.92,32.93,120.95-5.23,7.86-49.39,3.93,49.39,132.75,4.84,9.5-55.2,8.67,55.2h124.42l10.14-39.68,6.1,35.57,118.78,10.13,9.68-20.17,8.17,22.47,97.02,25.37,8.49-22.14,16.93,30.58,85.79,21.11-10.03-41.94s-378.56-102.72-496.56-102.42c-107.26-3.74-468.26,85.62-491.7,92.2v40.67Z;
        M720.55,398.34l41.97-10.64,8.43-18.44-.65,19.86,50.44-15.23,6.56-15.67,2.34,15.68,57.59-2.49,3.74-23.52,1.87,23.52,63.2,2.3,4.52-26.28,4.13,26.28h59.24l4.83-18.89,2.9,16.94,56.55,4.82,4.61-9.6,3.89,10.7,46.19,12.08,4.04-10.54,8.06,14.56,40.85,10.05-4.78-19.97s-180.24-48.91-236.42-48.76c-51.07-1.78-222.95,40.76-234.11,43.9v19.36Z;
        M465.87,469.11l88.41-11.35,17.44-49.74-1.45,44.68,105.55,10.69,14.25-78.56.56,80.09,120.51,10.94,12.66-112.72.1,112.72,129.19,4.74,16.89-118.43-5.14,119.09h131.74l7.15-94.98,3.91,93.78,121.02-8.39,13.45-57.3-1.35,47.16,102.97-3.29,8.69-24.47,14.04,12.77,78.89,8.43,8.78-16.3s-378.56-102.72-496.56-102.42c-107.26-3.74-468.26,85.62-491.7,92.2v40.67Z;
        M468.28,497.88l92.71,16.53,13.82-33.79-.53,41.33,104.62,14.03,13.9-77.52,1.25,79.12,120.51,10.94,12.49-111.17-.2,111.84,129.19,4.74,9.4-119.14,2.85,118.64h131.74l6.51-93.79,3.85,93.02,123.57-8.57,7.17-63.85,2.61,59.93,107.06-15.85,4.85-26.82,2.99,23.42,79.42-10.65,18.5-42.85s-378.56-102.72-496.56-102.42c-107.26-3.74-468.26,85.62-491.7,92.2v40.67Z;
        M693.84,483.8l10.48,29.28,11.74-29.62-1.85,42.44,29.43,1.77,6.64-42.16-.68,43.57,61.18.66,5.88-52.06,2.04,54.13,133.55,3.35,7.05-101.39,5.19,100.89h131.74l5.26-75.67,5.11,74.91,66.53-3.86-13.66-72.78,20.77,69.11,29.11-2.04-2.04-42.38,12.26,41.83,9.5-33.81-5.38-22.48s-202.95-55.07-266.22-54.91c-57.5-2.01-251.05,45.9-263.62,49.43v21.8Z;
        M471.13,529.05l90.62,6.38,15.23-42.07-1.45,44.68,105.55,10.69,14.25-78.56.56,80.09,120.51,10.94,12.66-112.72.1,112.72,129.19,4.74,16.89-118.43-5.14,119.09h131.74l7.15-94.98,3.91,93.78,121.02-8.39,13.45-57.3-1.54,53.57,103.15-9.7,8.69-24.47,4.52,20.34,79.64-10.91,17.55-4.54s-378.56-102.72-496.56-102.42c-107.26-3.74-468.26,85.62-491.7,92.2v15.27Z;
        M467.72,515.5l90.62,6.38,15.23-42.07-1.45,44.68,105.55,10.69,14.25-78.56.56,80.09,120.51,10.94,12.66-112.72.1,112.72,129.19,4.74,16.89-118.43-5.14,119.09h131.74l7.15-94.98,3.91,93.78,121.02-8.39,13.45-57.3-1.54,53.57,103.15-9.7,8.69-24.47,4.52,20.34,79.64-10.91,17.55-4.54s-378.56-102.72-496.56-102.42c-107.26-3.74-468.26,85.62-491.7,92.2v15.27Z;
        M465.87,478.88l90.62,6.38,15.23-42.07-1.45,44.68,105.55,10.69,14.25-78.56.56,80.09,120.51,10.94,12.66-112.72.1,112.72,129.19,4.74,16.89-118.43-5.14,119.09h131.74l7.15-94.98,3.91,93.78,121.02-8.39,13.45-57.3-1.54,53.57,103.15-9.7,8.69-24.47,4.52,20.34,79.64-10.91,17.55-4.54s-378.56-102.72-496.56-102.42c-107.26-3.74-468.26,85.62-491.7,92.2v15.27Z;
        M498.59,425.4l88.31,3.19,14.84-21.04-1.42,22.34,102.86,5.34,13.89-39.28.54,40.05,117.44,5.47,12.34-56.36.1,56.36,125.9,2.37,16.46-59.22-5.01,59.55h128.39l6.97-47.49,3.81,46.89,117.94-4.19,13.11-28.65-1.5,26.79,100.52-4.85,8.46-12.23,4.41,10.17,77.61-5.45,17.11-2.27s-368.9-51.36-483.9-51.21c-104.52-1.87-456.32,42.81-479.17,46.1v7.63Z;
        M473.51,523.54l88.15-10.79,17.7-38.74-1.18,37.53,105.76-27.81,13.77-32.92,4.92,32.93,120.95-5.23,7.86-49.39,3.93,49.39,132.75,4.84,9.5-55.2,8.67,55.2h124.42l10.82-55.2,5.42,51.09,118.81-6.13,9.14-25.91,10.81,26.48,94.06,29.32.83-23.43,25.61,24.31,85.6,18.7-10.03-41.94s-378.56-118.26-496.56-117.96c-107.26-3.74-461.59,111.06-491.7,120.18v40.67Z"
        dur="30s"
        keyTimes="0;0.0476;0.0952;0.1429;0.1905;0.2381;0.2857;0.3333;0.3810;0.4286;0.4762;0.5238;0.5714;0.6190;0.6667;0.7143;0.7619;0.8095;0.8571;0.9048;0.9524;1"
        keySplines="0.5 0 0.5 1; 0.5 0 0.5 1; 0.5 0 0.5 1; 0.5 0 0.5 1; 0.5 0 0.5 1; 0.5 0 0.5 1; 0.5 0 0.5 1; 0.5 0 0.5 1; 0.5 0 0.5 1; 0.5 0 0.5 1; 0.5 0 0.5 1; 0.5 0 0.5 1; 0.5 0 0.5 1; 0.5 0 0.5 1; 0.5 0 0.5 1; 0.5 0 0.5 1; 0.5 0 0.5 1; 0.5 0 0.5 1; 0.5 0 0.5 1; 0.5 0 0.5 1; 0.5 0 0.5 1;"
        repeatCount="indefinite"/>
    </path>
    <path id="Upper_Lips" data-name="Upper Lips" fill="#e18788">
        <animate 
        attributeName="d"
        values="M1657.16,538.15c-31.58-11.55-407.48-229.5-589.61-229.5-67.57,3.73-87.47,40.5-101.42,46.37-11.06-5.87-51.13-44.68-95.34-44.68-61.28-10.98-395.42,141.83-599.41,228.68,41.4-3.92,254.87-5.98,350.45-5.32,189.38,2.72,317.08-.3,346.57-.44,29.5-.14,243.59.13,346.87,1,255.6,2.16,319.2,3.89,341.88,3.89Z;
        M1642.02,538.79c-148.01-95.23-401.89-283.03-581.12-281.24-61.02,5.87-84.05,26.52-95.17,34.64-14.47-8.15-53.86-36.69-98.08-36.69-169.82-2.55-404.88,184-581.14,282.89,36.15,7.87,285.87-78.21,330.13-81.9,94.64-27.89,317.08-31.14,346.57-31.28,29.5-.14,248.15-2.4,346.11,24.84,252.68,64,292,84.32,332.69,88.73Z;
        M1643.32,541.41c-169.94-67.9-395.17-257.85-577.47-264.71-67.57,3.73-86.16,24.48-100.12,30.35-11.06-5.87-41.8-29.61-86.01-29.61-186.69-9.44-390.64,171.56-593.49,262.87,64.21-.68,263.87-61.44,343.78-73.7,121.28-15.32,314.72-10.25,344.21-10.4,29.5-.14,241.4-8.8,342.08,14.23,103.1,23.57,304.32,70.96,327,70.96Z;
        M1322.14,538.44c-27.26-25.86-172.03-236.5-289.22-247.31-38.04-1.02-55.15,19.74-67.54,26.26-11.06-5.87-22.84-26.18-67.01-27.2-73.19,2.64-221.62,138.81-288.57,248.52,144.82,35.65,160.99-27.49,208.57-66.3,34.89-26.55,83.57-40,149.29-40,29.5,0,86.45-2.04,152.06,55.02,35.18,30.6,60.53,82.09,202.43,51.01Z;
        M1642.33,519.48c-144.99-26.82-414.1-196.42-557.08-196.42-50.55-4.01-105.23,28.33-117.62,34.85-11.06-5.87-63.94-31.73-108.11-32.76-137.33-2.43-425.33,145.56-576.72,196.67,145.77,3.01,380.67-23.54,440.41-27.63,50.55-1.27,184.4-1.18,250.11-1.18,29.5,0,139.39-1.17,208.95,1.18,113.36,3.83,311.74,29.58,460.06,25.29Z;
        M1640.83,525.89c-151.83-46.85-439.15-215.02-586.46-221.01-42.14-.14-84.01,21.65-95.96,31.5-11.06-5.87-45.42-33.68-107.37-30.61-82.38,1.02-411.23,164.94-570.82,220.73,145.77,3.01,378.65-24.64,438.39-28.73,50.55-1.27,182.45-6.81,248.17-6.81,29.5,0,142.8,1.47,212.36,3.82,113.36,3.83,313.56,25.25,461.68,31.11Z;
        M1635.94,513.7c-259.66-64.9-431.75-189.45-577.79-178.72-29.62.51-83.2,34.66-96.88,36.45-12.62-2.55-64.48-36.48-96.87-36.45-113.14-2.55-280.63,81.7-582.08,181.45,54.13,6.47,198.13,9.91,332.38,3.91,122.09-2.89,317.3,2.19,346.79,2.04,29.5-.14,240.13-4.09,346.87-1.79,165.45,3.57,272.47-3.66,327.58-6.89Z;
        M1297.19,517.92c-32.87-31.39-172.11-209.43-269.28-212.5-32.7-.08-55.68,18.21-68.28,29.79-10.26-8.48-34.72-29.87-67.24-29.87-62.71-3.67-184.5,104.08-275.71,213.94,194.87,13.46,211.72-1.09,234.56-18.8,18.1-9.95,44.98-31.9,110.7-31.9,29.5,0,63.38,10.03,108.19,35.73,17.68,10.14,18.53,29.55,227.06,13.62Z;
        M1514.19,519.1c-137.94-85.13-362.28-264.19-460.01-253.3-51.54,6.64-80.14,32.68-95.6,33.19-16.7-1.02-41.5-29.87-96.87-28.6-149.62,2.55-332.94,177.19-454.47,251.74,54.13,6.47,165.96,1.02,208.34-10.72,183.83-69.96,313.51-78.49,343-78.13,125.25,1.53,237.08,43.91,346.1,76.08,142.21,30.29,154.41,12.96,209.51,9.73Z;
        M1639.7,524.32c-188.09-85.28-368.51-226-583.32-246.51-64,1.36-89.15,28.72-97.17,30.61-5.21-3.96-35.09-29.89-96.87-29.55-213.45,18.72-348.43,148.09-589.79,245.45,39.04,11.24,247.91-45.7,340.09-53.11,188.43-11.74,317.08-13.47,346.57-13.62,29.5-.14,247.08-2.91,347.89,12.6,256.68,39.49,271.66,55.26,332.6,54.13Z;
        M1317.92,519.89c-25.09-43.32-211.73-252.76-290.02-247.77-47.76,4.29-60.18,21.9-69.01,28.92-10.1-8.72-34.49-31.44-73.81-30.29-57.96,3.1-217.67,141.58-284.62,251.29,176.35,16.07,163.59-50.32,206.74-72.91,50.68-26.68,84.68-34.7,153.67-34.7,41.26,0,100.09,8.13,154.75,49.12,53.11,39.83,52.6,89.36,202.28,56.34Z;
        M1639.77,523.78c-188.09-85.28-368.51-226-583.32-246.51-64,1.36-89.15,28.72-97.17,30.61-5.21-3.96-35.09-29.89-96.87-29.55-213.45,18.72-348.43,148.09-589.79,245.45,39.04,11.24,247.91-45.7,340.09-53.11,188.43-11.74,317.08-13.47,346.57-13.62,29.5-.14,247.08-2.91,347.89,12.6,256.68,39.49,271.66,55.26,332.6,54.13Z;
        M1635.03,522.91c-198.81-76.94-482.55-248.51-578.3-240.34-41.28,2.72-89.15,40.47-97.17,42.35-5.21-3.96-53.04-40.65-96.87-40.65-124.85-9.87-327.57,126.47-579.32,238.81,39.04,11.24,194.55-3.06,332.43-24.51,182.3-36.77,315.52-27.43,345.02-27.57,29.5-.14,188.9-6.14,347.66,25.53,302.04,60.26,284.86,32.39,326.55,26.38Z;
        M1413.18,524.41c-35.5-77.03-243.16-264.95-359.62-269.92-47.76,4.29-75.54,21.91-95.32,28.84-16.98-6.93-61.42-29.5-100.74-28.34-84.24-.5-281.11,159.54-356.08,271.47,235.82,14.54,171.92-32.78,294.26-87.97,50.68-26.68,87.02-35.47,164.54-36.03,58.91-.43,95.08,8.17,154.65,37.79,59.44,29.55,132.09,117.11,298.31,84.18Z;
        M1638.35,486.71c-268.5-38.65-384.92-226.23-579.31-225.44-41.28,2.72-91.46,34.36-99.48,36.24-5.21-3.96-55.09-33.78-98.91-33.78-179.14-1.2-280.92,159.48-580.6,224.77,179.67,46.54,312.44,5.69,342.06-4.01,132.26-56.17,309.06-35.94,338.55-36.09,29.5-.14,255.54-.5,343.6,34.44,47.89,19,179.3,31.26,334.09,3.86Z;
        M1637.03,486.76c-293.71-60.26-369.29-160.85-578.14-184.34-64,1.36-88.4,20.46-98.31,24.27-8.61-2.67-52.66-24.78-96.87-24.78-117.33-.26-354.27,142.98-582.74,184.85,39.04,11.24,242.4,8.96,334.57,1.55,188.43-11.74,315.54-9.81,345.04-9.96,29.5-.14,246.06-3.34,346.87,12.17,256.68,39.49,275.74,8.83,329.57-3.76Z;
        M1297.82,527.32c-135.83-108.26-174.98-219.23-266.98-215.57-31.4.77-60.09,16.17-70.36,19.15-7.68-2.21-55.38-18.13-73.81-18.38-71.06-1.43-76.94,44.94-266.72,213.2,146.38,31.4,206.26-25.41,218.13-32.18,23.49-17.87,72.85-34.3,122.4-34.72,37.93-.33,74.02,3.32,135.75,38.55,24.08,15.39,89.03,59.74,201.59,29.96Z;
        M1643.09,518.82c-151.83-46.85-439.15-207.02-586.46-213.01-42.14-.14-83.91,28.23-94.96,34.5-11.06-5.87-46.42-36.68-108.37-33.61-82.38,1.02-418.03,151.35-578.82,214.73,113.23,45.51,360.35-14.49,446.39-23.73,57.07-4.54,182.45-13.81,248.17-13.81,29.5,0,142.8,8.47,212.36,10.82,113.36,3.83,332.53,76.66,461.68,24.11Z;
        M1613.5,509.15c-221.86-65.93-326.54-163.97-551.05-171.21-39.49,1.96-92.96,23.42-102.86,27.24-8.61-2.67-73.14-27.24-104.79-27.21-94.55-3.5-290.72,85.52-581.21,166.57,39.04,11.24,245.55,12.22,336.79,2.01,203.23-23.83,318.25-19.26,347.74-19.4,29.5-.14,249.46.77,350.37,15.64,152.1,22.41,251.2,18.97,305.03,6.38Z;
        M1653.5,531.26c-221.86-65.93-415.02-223.49-587.62-220.43-39.49,1.96-89.97,39.79-99.87,43.61-8.61-2.67-56.9-40.04-103.36-42.08-131.23-4.6-334.47,106.21-592.45,222.68,39.04,11.24,255.43.47,356.06-24.01,150.6-27.1,309.06-20.94,338.55-21.09,29.5-.14,247.37,5.31,348.28,20.17,152.1,22.41,208.28,38.67,340.41,21.13Z;
        M1660.35,518.04c-70.27-28.27-445.42-253.12-594.01-251.51-67.57,3.73-85.28,28.51-99.4,35.23-11.06-5.87-40.52-34.12-98.05-33.61-159.66,2.21-400.7,164.04-604.69,250.89,48.43,9.71,254.39-44.08,354.13-54.29,152.51-12.94,324.54-12.3,354.04-12.45,29.5-.14,236.78.24,339.56,10.45,201.72,20.04,312.02,61.57,348.42,55.29Z;
        M1674.02,543.21c-31.58-11.55-490.21-221.62-606.64-217.53-64.34,0-88.7,26.3-102.66,32.17-11.06-5.87-49.21-32.17-93.42-32.17-61.28-10.98-412.87,130.69-616.85,217.53,41.4-3.92,272.34-.67,367.91,0,189.38,2.72,284.77,21.45,346.98,21.45,75.32,0,241.4-20.79,344.68-19.91,255.6,2.16,337.32-1.53,360-1.53Z"
        dur="30s"
        keyTimes="0;0.0476;0.0952;0.1429;0.1905;0.2381;0.2857;0.3333;0.3810;0.4286;0.4762;0.5238;0.5714;0.6190;0.6667;0.7143;0.7619;0.8095;0.8571;0.9048;0.9524;1"
        keySplines="0.5 0 0.5 1; 0.5 0 0.5 1; 0.5 0 0.5 1; 0.5 0 0.5 1; 0.5 0 0.5 1; 0.5 0 0.5 1; 0.5 0 0.5 1; 0.5 0 0.5 1; 0.5 0 0.5 1; 0.5 0 0.5 1; 0.5 0 0.5 1; 0.5 0 0.5 1; 0.5 0 0.5 1; 0.5 0 0.5 1; 0.5 0 0.5 1; 0.5 0 0.5 1; 0.5 0 0.5 1; 0.5 0 0.5 1; 0.5 0 0.5 1; 0.5 0 0.5 1; 0.5 0 0.5 1;"
        repeatCount="indefinite"
        fill="freeze"/>
    </path>
    <path id="Lower_Lips" data-name="Lower Lips" fill="#d58085">
        <animate 
        attributeName="d"
        values="M1657.16,538.15c-178.39,115.81-446.3,233.54-561.7,251.38-60,2.8-89.58-3.84-131.38-3.84-28.66,0-80.7,3.23-122.4,3.84-167.49-10.48-422.3-138.65-570.29-250.51,48.93-1.18,78.46-.39,346.12-1.18,123.57,0,231.81,2.28,348.94,2.11,165.02-.24,217.36-2.11,343.74-2.11,216.25,0,246.56.31,346.98.31Z;
        M1642.02,538.79c-137.89,234.5-302.65,461.06-553.75,479.78-50.18,4.94-82.77,4.93-124.58,4.93-28.66,0-87.56,1.87-123.42-8-320.13-47.04-515.45-428.09-553.75-477.11,61.97-2.3,26.3,85.57,330.13,237.19,111.1,45.96,229.45,86.55,346.57,86.55,165.62,0,231.4-28.58,348.4-78.64,230.81-109.79,299.4-252.09,330.4-244.72Z;
        M1642.3,540.7c-98.42,167.17-309.95,441.16-545.35,496.48-58.38,12.09-90.43,16.51-132.23,16.51-28.66,0-35.09,1.7-115.77-17.36-252.26-60.77-398.03-242.48-562.71-496.02,39.68-9.12,51.85,74.28,331.9,225.34,103.66,62.85,212.77,111.1,353.19,111.1,157.53,0,240.68-59.49,339.49-111.1,204-101,260.68-205.24,331.48-224.95Z;
        M1322.14,538.44c-98.42,167.17-132.7,201.31-230.13,272.55-51.4,26.21-85.15,32.74-126.96,32.74-28.66,0-66.4,1.99-122.38-31.03-173.13-114.38-177.72-181.28-232.87-273.98,82.55-3.81,155.74,18.66,232.85,109.3,45.11,42.81,61.14,50.78,122.4,49.79,105.84-1.71,93.09-36.77,172.31-100.92,54.74-60.95,105.46-44.95,184.78-58.43Z;
        M1640.59,519.82c-183.83,196.43-296.68,330.72-543.61,389.45-58.38,12.09-90.43,14.55-132.23,14.55-28.66,0-79.9-7.74-115.77-17.62-252.26-60.77-329.24-180.26-566.18-384.38,39.68-9.12,55.32-5.66,335.37,145.4,111.1,45.96,230.59,87.83,347.72,87.83,165.62,0,227.96-27.82,344.97-77.87,204-101,229.31-157.36,329.74-157.36Z;
        M1640.83,525.89c-121.53,134.81-291.57,345.7-555.57,382.47-60.77,8.94-87.02,6.3-128.83,6.3-28.66,0-85.89-3.24-122.4-11.41-241.87-51.4-346.72-172.25-556.6-376.34,24.34-3.23,52.38-21.19,332.43,129.87,114.89,43.75,229.45,63.66,346.57,63.66,165.62,0,224.83-22.98,346.11-62.81,152.43-46.47,193.79-131.74,338.3-131.74Z;
        M1635.94,513.7c-147.83,122.89-283.66,267.57-543.83,317.87-60.77,8.94-88.81,8.94-130.62,8.94-28.66,0-86.66-3.06-123.17-11.23-163.15-24.26-360.77-152.17-556-312.85,90.55-3.04,169.19,12.09,332.6,89.43,114.89,43.75,229.45,58.23,346.57,58.23,165.62,0,224.83-11.83,346.11-51.66,152.43-46.47,156-103.83,328.34-98.72Z;
        M1297.19,517.92c-111.17,162.31-137.72,180.35-214.21,228.82-51.4,26.21-85.15,32.74-126.96,32.74-28.66,0-81.83-11.07-121.3-32.75-120.87-64.45-169.55-171.01-218.04-227.45,82.55-3.81,142.53-20.24,222.43,48.43,45.11,42.81,63.34,59.42,116.19,59.13,74.3-.4,68.43-17.51,136.94-76.64,55.82-56.27,147.74-28.19,204.95-32.28Z;
        M1512.77,519.27c-123.42,135.28-229.11,272.15-422.81,319.98-60.77,8.94-92.08,11.92-133.88,11.92-28.66,0-83.39-2.65-119.9-10.82-224.17-78.2-251.74-133.01-430.36-318.03,113.87-17.87,235.56,80.51,336,121.02,31.81,12.08,99.64,44.95,216.77,45.27,121.85.34,171.21-10.89,279.83-70.49,89.62-45.25,116.68-118.27,274.36-98.84Z;
        M1639.7,524.32c-98.72,179.74-287.15,433.53-549.11,483.57-58.38,12.09-89.58,16.85-131.38,16.85-28.66,0-50.04-3.25-122.4-18.38-252.26-60.77-399.58-228.5-564.26-482.04,40.17-14.89,32.94,62.3,340.09,213.4,103.66,62.85,206.15,66.09,346.57,66.09,157.53,0,247.3-12.73,346.11-64.34,340.34-161.28,276.51-224,334.38-215.15Z;
        M1317.92,519.89c-103.31,152.85-135.26,198.51-232.68,269.74-51.4,26.21-85.15,32.74-126.96,32.74-28.66,0-69.79-8.69-125.62-35.58-103.49-56.17-168.17-183.49-232.18-264.75,169.21-11,170.99,54.11,230.48,105.77,47.49,37.45,65.88,45.88,127.15,45.88,98.81,0,132.25-34.73,179.23-88.43,54.74-60.95,98.72-64,180.58-65.37Z;
        M1639.77,523.78c-98.72,179.74-288.94,444.46-547.57,501.14-58.38,12.09-91.11,17.36-132.91,17.36-28.66,0-48.5-3.76-120.87-18.89-251.23-71.23-401.11-246.07-565.79-499.61,41.11,6.33,125.36,95.19,341.62,228.46,103.66,62.85,206.15,111.32,346.57,111.32,157.53,0,243.72-45.45,348.66-92.94,186.64-119.49,292.85-240.51,330.3-246.85Z;
        M1635.03,522.91c-218.19,221.28-282.64,312.68-541.28,369.36-58.38,12.09-89.58,12.77-131.38,12.77-28.66,0-50.04-1.16-122.4-16.3-253.53-86.08-288.77-144.29-556.6-365.66,41.11,6.33,98.04-22.98,332.43,98.04,154.72,59.75,207.83,83.49,348.26,83.49,157.53,0,239.49-16.09,344.43-63.58,253.53-148.59,289.11-111.79,326.55-118.13Z;
        M1413.18,524.41c-123.76,183.12-163.84,248.68-304.32,312.18-61.58,31.4-113.96,25.76-164.04,25.76-34.34,0-92.58-5.74-159.47-37.96-155.59-85.94-209.38-202.03-282.14-297.93,202.71-13.17,170.97,31.05,283.82,109.69,56.89,44.86,94.18,48.8,167.58,49.28,118.09.77,138.8-6.89,230.46-81.96,72.09-65.87,123.73-101.62,228.09-79.05Z;
        M1638.35,486.71c-183.63,146.3-249.19,336.51-546.89,384-60.77,8.94-88.41,13.79-130.21,13.79-28.66,0-72.89-4.78-123.57-12.77-273.87-50.04-303.32-168.25-557.62-383.23,113.87-17.87,219.57,40.6,333.45,111.6,76.6,41.84,291.06,84.77,346.57,84.77,75.72,0,201.51-9.23,346.11-81.4,80.09-48.68,139.66-121.36,332.17-116.77Z;
        M1633.44,487.64c-218.81,189.59-306.72,267.8-542.13,323.12-58.38,12.09-90.34,8.68-132.15,8.68-28.66,0-73.04-2.06-122.4-8.53-189.79-33.94-430.47-191.94-555.8-324.15,200.22,5.62,180.99,17.87,331.63,78.95,129.7,50.24,202.21,82.41,346.57,82.41,157.53,0,235.04-18.89,340.74-66.89,139.4-68.43,196.09-94.47,333.53-93.59Z;
        M1297.32,527.32c-66.28,113.16-135.9,179.99-212.39,228.45-51.4,26.21-85.15,32.74-126.96,32.74-28.66,0-81.83-11.07-121.3-32.75-120.87-64.45-188.01-192.64-216.72-230.05,128.46-11.1,153.82,36.22,209.22,73.16,19.66,12.43,61.02,33.02,128.89,33.3,74.3.3,92.13-13.55,153.11-50.79,63.7-49.33,131.84-65.64,186.15-54.06Z;
        M1643.09,518.82c-121.53,134.81-291.57,374.7-555.57,411.47-60.77,8.94-87.02,9.3-128.83,9.3-28.66,0-85.89-3.24-122.4-11.41-243.23-42.14-351.72-202.25-561.6-406.34,24.34-3.23,73.92,5.08,337.43,171.87,108.94,52.77,229.52,59.45,346.57,63.66,162.45,5.85,219.49-13.12,346.11-62.81,150.48-56.53,193.79-175.74,338.3-175.74Z;
        M1613.5,509.15c-178.39,115.81-457.78,177.65-522.21,179.89-60,2.8-89.58-3.84-131.38-3.84-28.66,0-77.37,4.53-122.4,3.84-100.5-1.26-415.93-72.65-563.93-184.51,48.93-1.18,74.59-2.05,339.76,34.82,123.28,10.69,231.81,19.28,348.94,19.11,165.02-.24,217.01-7.09,343.74-20.11,203.05-32.76,207.06-29.2,307.49-29.2Z;
        M1648.87,531.26c-170.82,154.78-259.82,330.78-555.89,382-60.77,8.94-88.41,10.79-130.21,10.79-28.66,0-72.89-.78-123.57-8.77-273.47-58.57-319.32-165.25-573.62-380.23,113.37-2.12,229.04,77.21,349.45,137.6,76.6,41.84,291.06,57.77,346.57,57.77,75.72,0,198.46-3.05,346.11-66.4,91.02-37.32,168.35-106.65,341.17-132.77Z;
        M1660.35,518.04c-91.57,181.66-300.24,435.33-561.57,480.14-58.38,12.09-91.11,12.36-132.91,12.36-28.66,0-48.5,2.24-120.87-12.89-251.23-71.23-406.88-233.17-580.79-478.61,41.46-3.89,129.91,98.33,356.62,218.46,108.62,44.54,206.15,69.32,346.57,69.32,157.53,0,243.72-12.45,348.66-59.94,193.17-109.96,306.95-233.96,344.3-228.85Z;
        M1671.98,543.52c-178.39,115.81-445.79,210.62-561.19,228.46-51.4,7.99-89.89-.13-131.7-.13-28.66,0-75.28,4.04-116.47.13-167.49-10.48-460.18-116.91-608.17-228.77,48.93-1.18,108.34-4.49,376-5.28,123.57,0,233.51,22.81,350.64,22.64,165.02-.24,217.79-27.06,344.17-27.06,216.25,0,246.3,10.01,346.72,10.01Z"
        dur="30s"
        keySplines="0.5 0 0.5 1; 0.5 0 0.5 1; 0.5 0 0.5 1; 0.5 0 0.5 1; 0.5 0 0.5 1; 0.5 0 0.5 1; 0.5 0 0.5 1; 0.5 0 0.5 1; 0.5 0 0.5 1; 0.5 0 0.5 1; 0.5 0 0.5 1; 0.5 0 0.5 1; 0.5 0 0.5 1; 0.5 0 0.5 1; 0.5 0 0.5 1; 0.5 0 0.5 1; 0.5 0 0.5 1; 0.5 0 0.5 1; 0.5 0 0.5 1; 0.5 0 0.5 1; 0.5 0 0.5 1;"
        keyTimes="0;0.0476;0.0952;0.1429;0.1905;0.2381;0.2857;0.3333;0.3810;0.4286;0.4762;0.5238;0.5714;0.6190;0.6667;0.7143;0.7619;0.8095;0.8571;0.9048;0.9524;1"
        repeatCount="indefinite"
        fill="freeze"/>
    </path>
</svg>